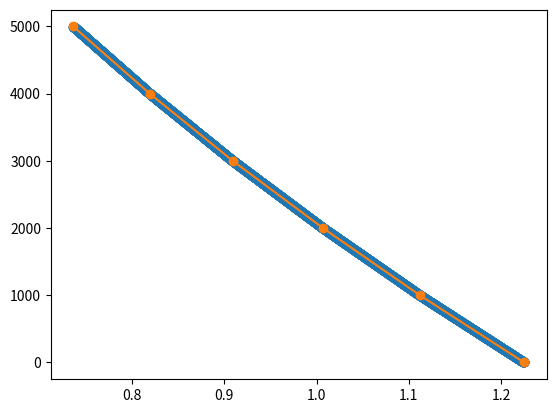

This figure's Python source:
import numpy as np
import matplotlib.pyplot as plt


def main():
    # Altitude (m), Temperature (Celsius), Density (kg.m−3)
    atmosphere_data = np.array([
        [-1000, 21.5, 1.347],
        [0, 15.0, 1.225],
        [1000, 8.5, 1.112],
        [2000, 2.0, 1.007],
        [3000, -4.5, 0.9093],
        [4000, -11.0, 0.8194],
        [5000, -17.5, 0.7364],
        [6000, -24.0, 0.6601],
        [7000, -30.5, 0.5900],
        [8000, -36.9, 0.5258],
        [9000, -43.4, 0.4671],
        [10000, -49.9, 0.4135],
        [15000, -56.5, 0.1948],
        [20000, -56.5, 0.08891],
        [25000, -51.6, 0.04008],
        [30000, -46.6, 0.01841],
        [40000, -22.8, 0.003996],
        [50000, -2.5, 0.001027],
        [60000, -26.1, 0.0003097],
        [70000, -53.6, 0.00008283],
        [80000, -74.5, 0.00001846],
    ])
    task1(atmosphere_data)


def drag_force(air_density, skydiver_speed):
    dimensionless_drag = 0.92
    effective_area = 0.5
    drag = (air_density*pow(skydiver_speed, 2)*dimensionless_drag*effective_area)/2
    return drag


def task1(atmosphere_data):
    reduced_range = np.array([item for item in atmosphere_data if 0 <= item[0] <= 5000])
    x = list(range(5000))
    xp = reduced_range[:, 0]
    fp = reduced_range[:, 2]
    interpolated_value = np.interp(x, xp, fp)

    plt.plot(interpolated_value, x, marker="o")  # Interpolated Value
    # plt.plot(atmosphere_data[:, 2], atmosphere_data[:, 0], marker="o")  # Full Data Set
    plt.plot(reduced_range[:, 2], reduced_range[:, 0], marker="o")  # Reduced Data Set
    plt.show()


if __name__ == "__main__":
    main()
